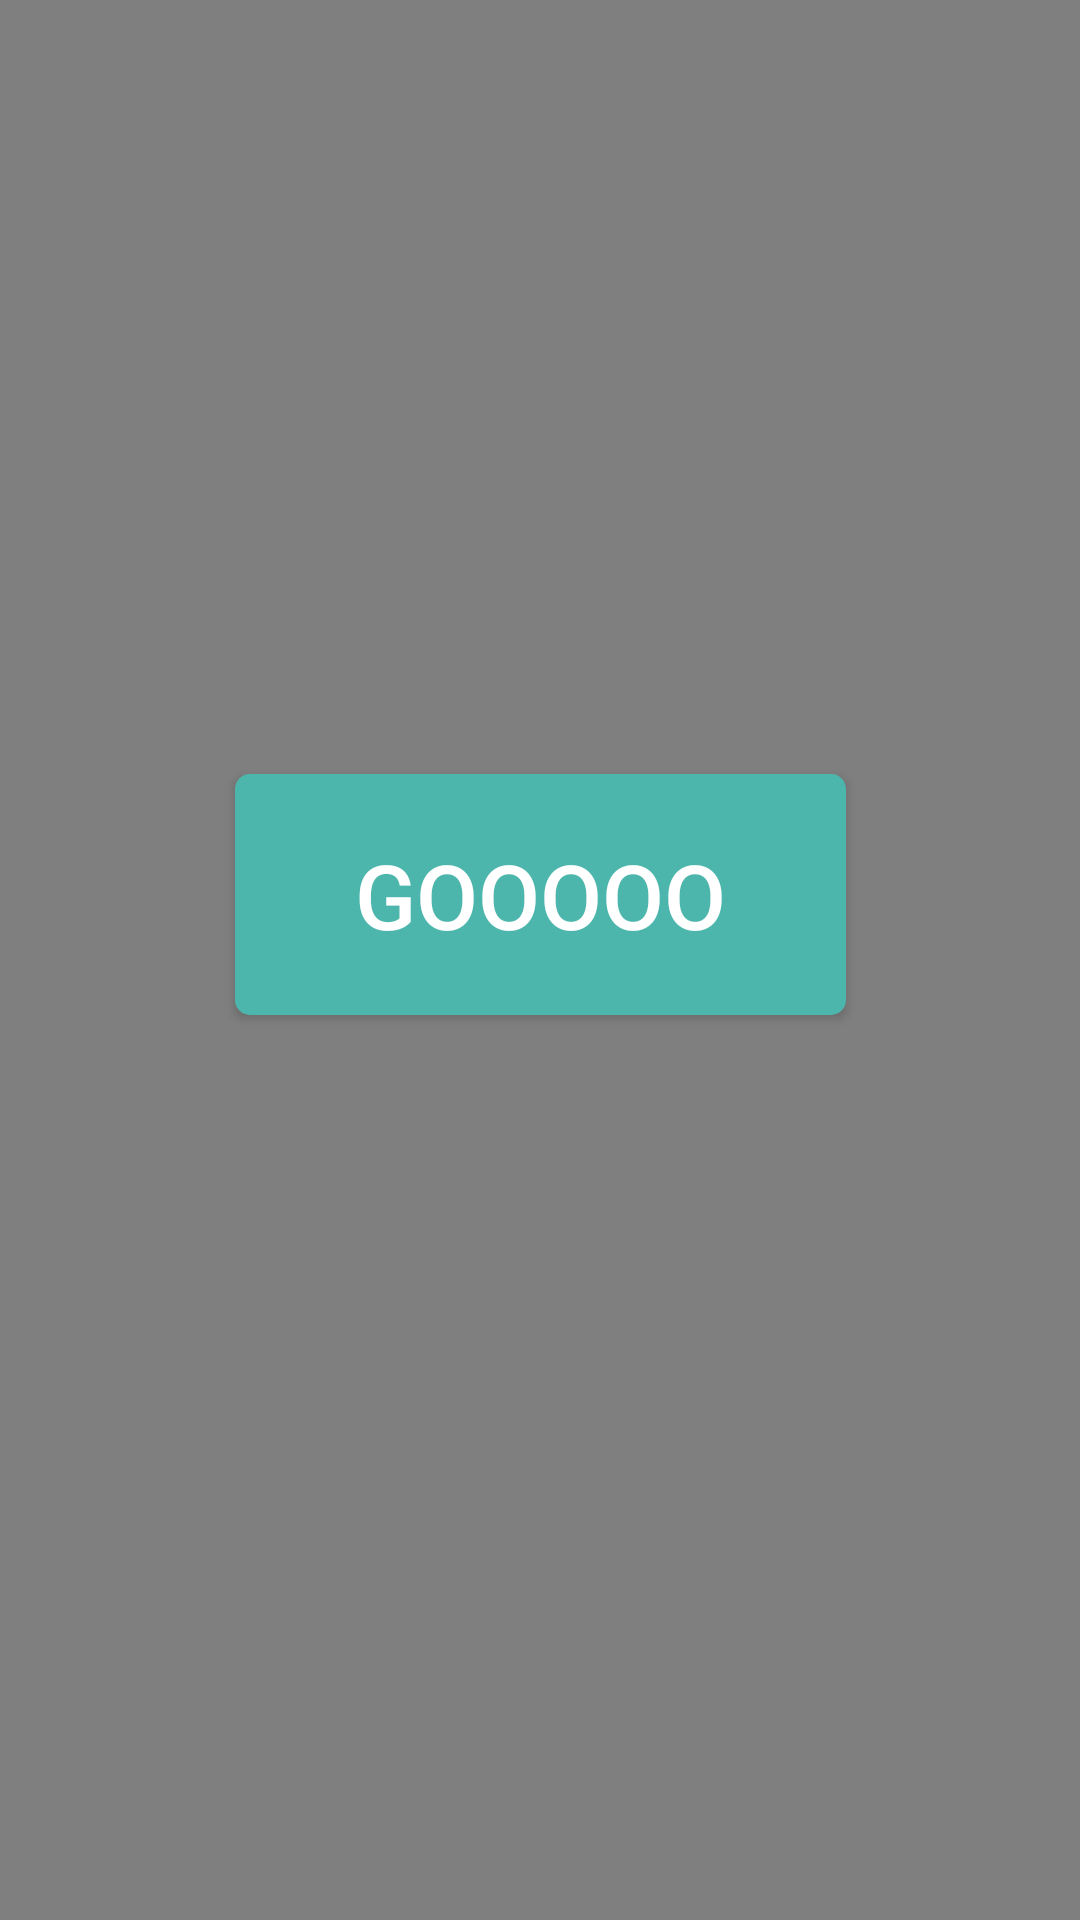

Reconstruct the res/layout file that produces this screen, plus the resources it refers to.
<!-- AndroidManifest.xml: application theme AppTheme -->
<!-- res/layout/activity_complete_offers.xml -->
<?xml version="1.0" encoding="utf-8"?>
<androidx.constraintlayout.widget.ConstraintLayout xmlns:android="http://schemas.android.com/apk/res/android"
    xmlns:app="http://schemas.android.com/apk/res-auto"
    xmlns:tools="http://schemas.android.com/tools"
    android:layout_width="match_parent"
    android:layout_height="match_parent"
    tools:context=".CompleteOffersActivity">

    <androidx.appcompat.widget.Toolbar
        android:id="@+id/toolbar"
        android:layout_width="match_parent"
        android:layout_height="wrap_content"
        android:background="?attr/colorPrimary"
        android:minHeight="?attr/actionBarSize"
        android:theme="@style/ThemeOverlay.AppCompat.Dark.ActionBar"
        app:layout_constraintEnd_toEndOf="parent"
        app:layout_constraintStart_toStartOf="parent"
        app:layout_constraintTop_toTopOf="parent">
    </androidx.appcompat.widget.Toolbar>

    <TextView
        android:id="@+id/textView31"
        android:layout_width="wrap_content"
        android:layout_height="wrap_content"
        android:layout_marginTop="20dp"
        android:text="@string/complete_an_offer"
        android:textAlignment="center"
        android:textColor="@color/fontColor"
        android:textSize="30sp"
        app:layout_constraintEnd_toEndOf="parent"
        app:layout_constraintStart_toStartOf="parent"
        app:layout_constraintTop_toBottomOf="@+id/toolbar" />

    <TextView
        android:id="@+id/textView32"
        android:layout_width="wrap_content"
        android:layout_height="wrap_content"
        android:layout_marginTop="5dp"
        android:text="@string/and_get_points"
        android:textAlignment="center"
        android:textColor="@android:color/black"
        android:textSize="24sp"
        app:layout_constraintEnd_toEndOf="parent"
        app:layout_constraintStart_toStartOf="parent"
        app:layout_constraintTop_toBottomOf="@+id/textView31" />

    <TextView
        android:id="@+id/textView33"
        android:layout_width="wrap_content"
        android:layout_height="wrap_content"
        android:layout_marginTop="40dp"
        android:text="@string/complete_some_offers_to_get_more_points"
        android:textAlignment="center"
        android:textColor="@android:color/black"
        android:textSize="18sp"
        app:layout_constraintEnd_toEndOf="parent"
        app:layout_constraintStart_toStartOf="parent"
        app:layout_constraintTop_toBottomOf="@+id/textView32" />

    <Button
        android:id="@+id/btnGo"
        android:layout_width="wrap_content"
        android:layout_height="wrap_content"
        android:layout_marginTop="40dp"
        android:background="@drawable/btn"
        android:paddingLeft="40dp"
        android:paddingTop="20dp"
        android:paddingRight="40dp"
        android:paddingBottom="20dp"
        android:text="@string/gooooo"
        android:textColor="#FFFFFF"
        android:textSize="30sp"
        app:layout_constraintEnd_toEndOf="parent"
        app:layout_constraintStart_toStartOf="parent"
        app:layout_constraintTop_toBottomOf="@+id/textView33" />


    <com.google.android.ads.nativetemplates.TemplateView
        android:id="@+id/my_template"
        app:gnt_template_type="@layout/gnt_small_template_view"
        android:layout_margin="10dp"
        android:layout_width="0dp"
        android:layout_height="wrap_content"
        android:layout_marginBottom="20dp"
        app:layout_constraintBottom_toBottomOf="parent"
        app:layout_constraintEnd_toEndOf="parent"
        app:layout_constraintStart_toStartOf="parent" />

    <WebView
        android:id="@+id/webView"
        android:layout_width="match_parent"
        android:layout_height="match_parent"
        app:layout_constraintBottom_toBottomOf="parent"
        app:layout_constraintEnd_toEndOf="parent"
        app:layout_constraintStart_toStartOf="parent"
        app:layout_constraintTop_toTopOf="parent" />

</androidx.constraintlayout.widget.ConstraintLayout>
<!-- resources referenced by this layout -->
<resources>
  <color name="fontColor">#4db6ac</color>
  <!-- drawable btn (drawable) -->
  <?xml version="1.0" encoding="utf-8"?>
  <selector xmlns:android="http://schemas.android.com/apk/res/android">
      <item>
          <shape>
              <stroke android:color="#4db6ac" android:width="2dp" />
              <solid android:color="#4db6ac"/>
              <corners android:radius="4dp"/>
          </shape>
      </item>
  </selector>
  <string name="and_get_points">and Get Points</string>
  <string name="complete_an_offer">Complete an Offer</string>
  <string name="complete_some_offers_to_get_more_points">Complete Some Offers to get more points</string>
  <string name="gooooo">GOOOOO</string>
  <style name="AppTheme" parent="Theme.AppCompat.Light.NoActionBar">
          
          <item name="colorPrimary">@color/colorPrimary</item>
          <item name="colorPrimaryDark">@color/colorPrimaryDark</item>
          <item name="colorAccent">@color/colorAccent</item>
      </style>
  <color name="colorPrimary">#6200EE</color>
  <color name="colorPrimaryDark">#3700B3</color>
  <color name="colorAccent">#03DAC5</color>
</resources>
